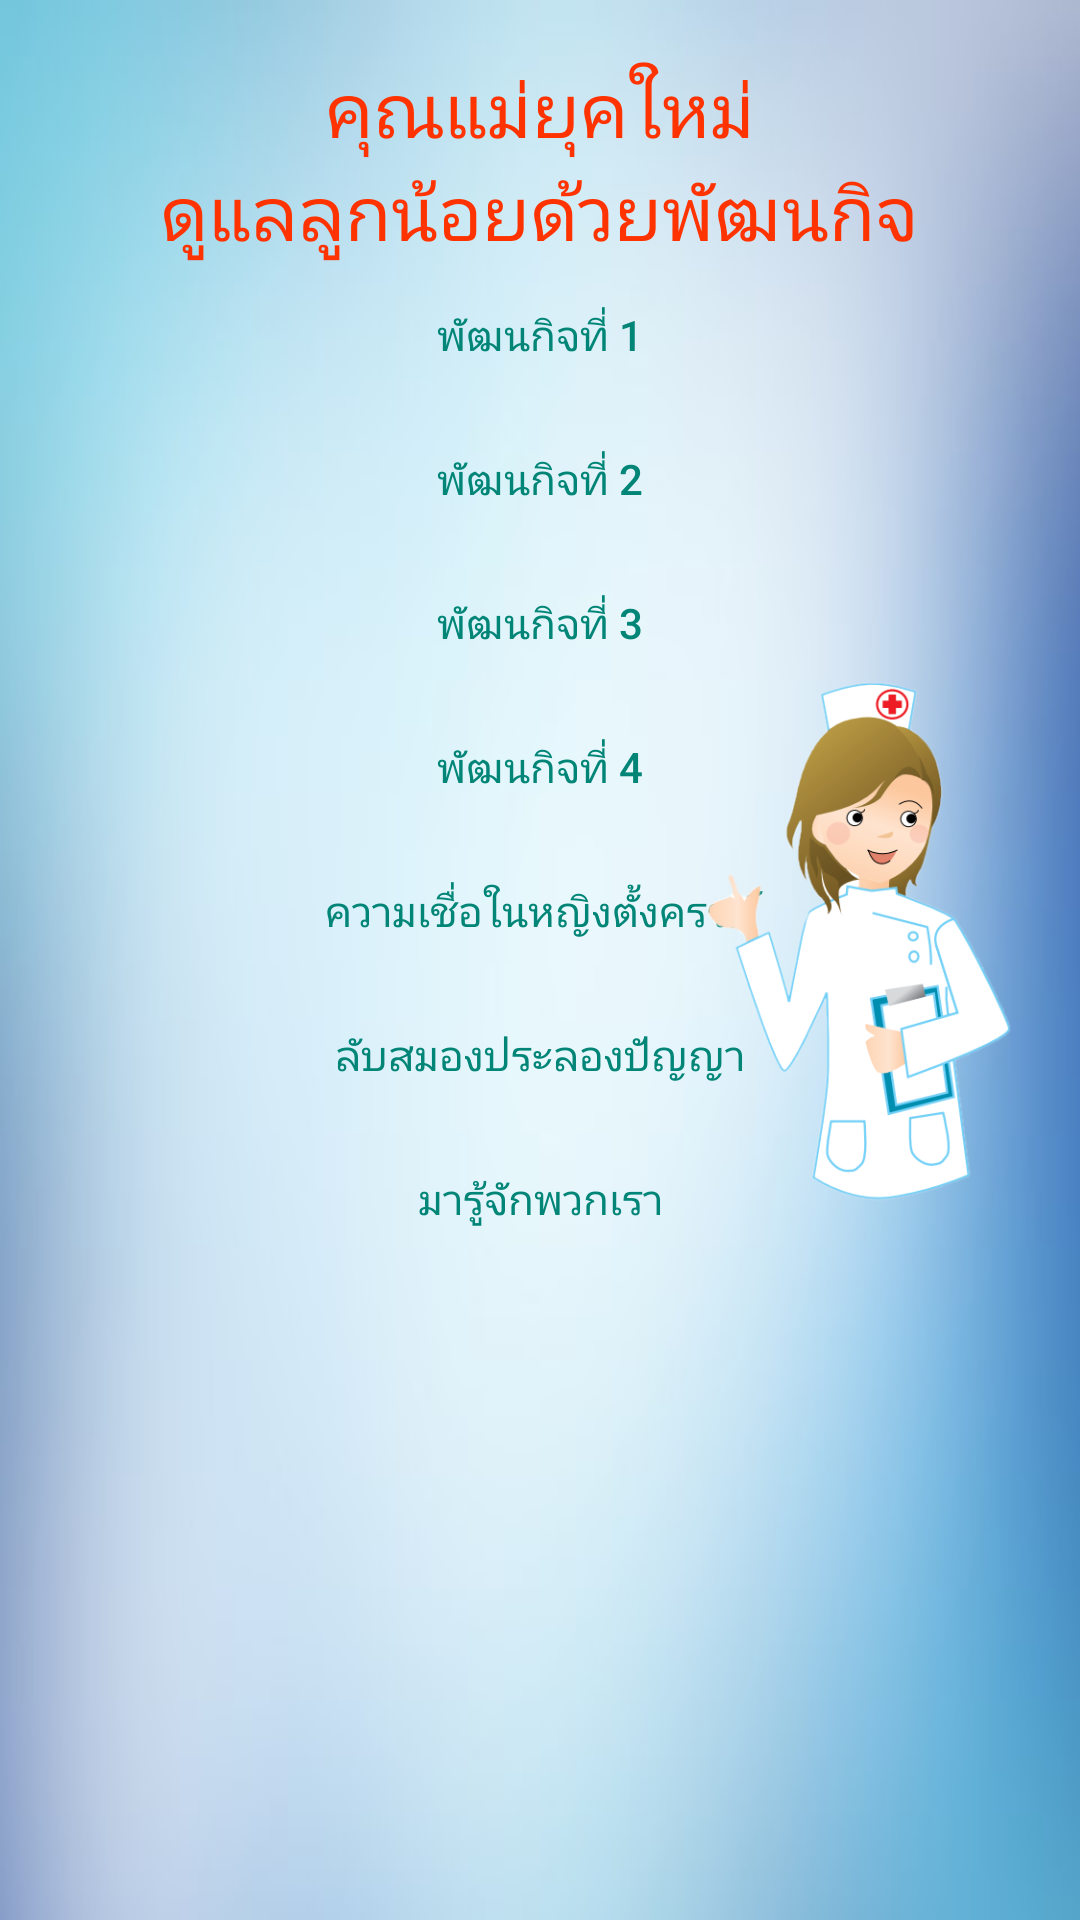

This screen was rendered from an Android layout file. Write that file and the resources it references.
<!-- AndroidManifest.xml: application theme AppTheme -->
<!-- res/layout/main_menu.xml -->
<RelativeLayout xmlns:android="http://schemas.android.com/apk/res/android"
    xmlns:tools="http://schemas.android.com/tools"
    android:layout_width="match_parent"
    android:layout_height="match_parent"
    android:background="@drawable/login_background"
    tools:context="${relativePackage}.${activityClass}" >
    <LinearLayout
        android:id="@+id/linearLayout1"
        android:layout_width="match_parent"
        android:layout_height="wrap_content"
        android:orientation="vertical" >
		
         <TextView 
            android:layout_width="wrap_content"
        	android:layout_height="wrap_content"
        	android:layout_gravity="center"
        	android:text=""
            />
        
        <TextView
            android:layout_width="wrap_content"
            android:layout_height="wrap_content"
            android:layout_gravity="center"
            android:text="คุณแม่ยุคใหม่"
            android:textColor="@color/red"
            android:textSize="25dp" />
        
        <TextView
            android:layout_width="wrap_content"
            android:layout_height="wrap_content"
            android:layout_gravity="center"
            android:text="ดูแลลูกน้อยด้วยพัฒนกิจ"
            android:textColor="@color/red"
            android:textSize="25dp" />
        
        <Button
            android:id="@+id/pata1"
            style="@style/Base.Widget.AppCompat.Button.Borderless.Colored"
            android:layout_width="250dp"
            android:layout_height="wrap_content"
            android:layout_gravity="center"
            android:layout_weight="1"
            android:text="พัฒนกิจที่ 1" />

        <Button
            android:id="@+id/pata2"
            style="@style/Base.Widget.AppCompat.Button.Borderless.Colored"
            android:layout_width="250dp"
            android:layout_height="wrap_content"
            android:layout_gravity="center"
            android:layout_weight="1"
            android:text="พัฒนกิจที่ 2" />
        
        <Button
            android:id="@+id/pata3"
            style="@style/Base.Widget.AppCompat.Button.Borderless.Colored"
            android:layout_width="250dp"
            android:layout_height="wrap_content"
            android:layout_gravity="center"
            android:layout_weight="1"
            android:text="พัฒนกิจที่ 3" />

        <Button
            android:id="@+id/pata4"
            style="@style/Base.Widget.AppCompat.Button.Borderless.Colored"
            android:layout_width="250dp"
            android:layout_height="wrap_content"
            android:layout_gravity="center"
            android:layout_weight="1"
            android:text="พัฒนกิจที่ 4" />
        
        <Button
            android:id="@+id/pata5"
            style="@style/Base.Widget.AppCompat.Button.Borderless.Colored"
            android:layout_width="250dp"
            android:layout_height="wrap_content"
            android:layout_gravity="center"
            android:layout_weight="1"
            android:text="ความเชื่อในหญิงตั้งครรภ์" />

        <Button
            android:id="@+id/pata6"
            style="@style/Base.Widget.AppCompat.Button.Borderless.Colored"
            android:layout_width="250dp"
            android:layout_height="wrap_content"
            android:layout_gravity="center"
            android:layout_weight="1"
            android:text="ลับสมองประลองปัญญา" />
        
        <Button
            android:id="@+id/pata7"
            style="@style/Base.Widget.AppCompat.Button.Borderless.Colored"
            android:layout_width="250dp"
            android:layout_height="wrap_content"
            android:layout_gravity="center"
            android:layout_weight="1"
            android:text="มารู้จักพวกเรา" />
    </LinearLayout>

    <ImageView
        android:layout_width="150dp"
        android:layout_height="200dp"
        android:layout_gravity="right"
        android:layout_alignParentRight="true"
        android:layout_centerVertical="true"
        android:src="@drawable/capture" />

</RelativeLayout>
<!-- resources referenced by this layout -->
<resources>
  <color name="red">#FF3300</color>
  <!-- drawable capture: png bitmap (drawable, 57009 bytes) -->
  <!-- drawable login_background: png bitmap (drawable, 8221 bytes) -->
  <style name="AppTheme" parent="AppBaseTheme">
          
      </style>
  <style name="AppBaseTheme" parent="Theme.AppCompat.Light">
          
      </style>
</resources>
